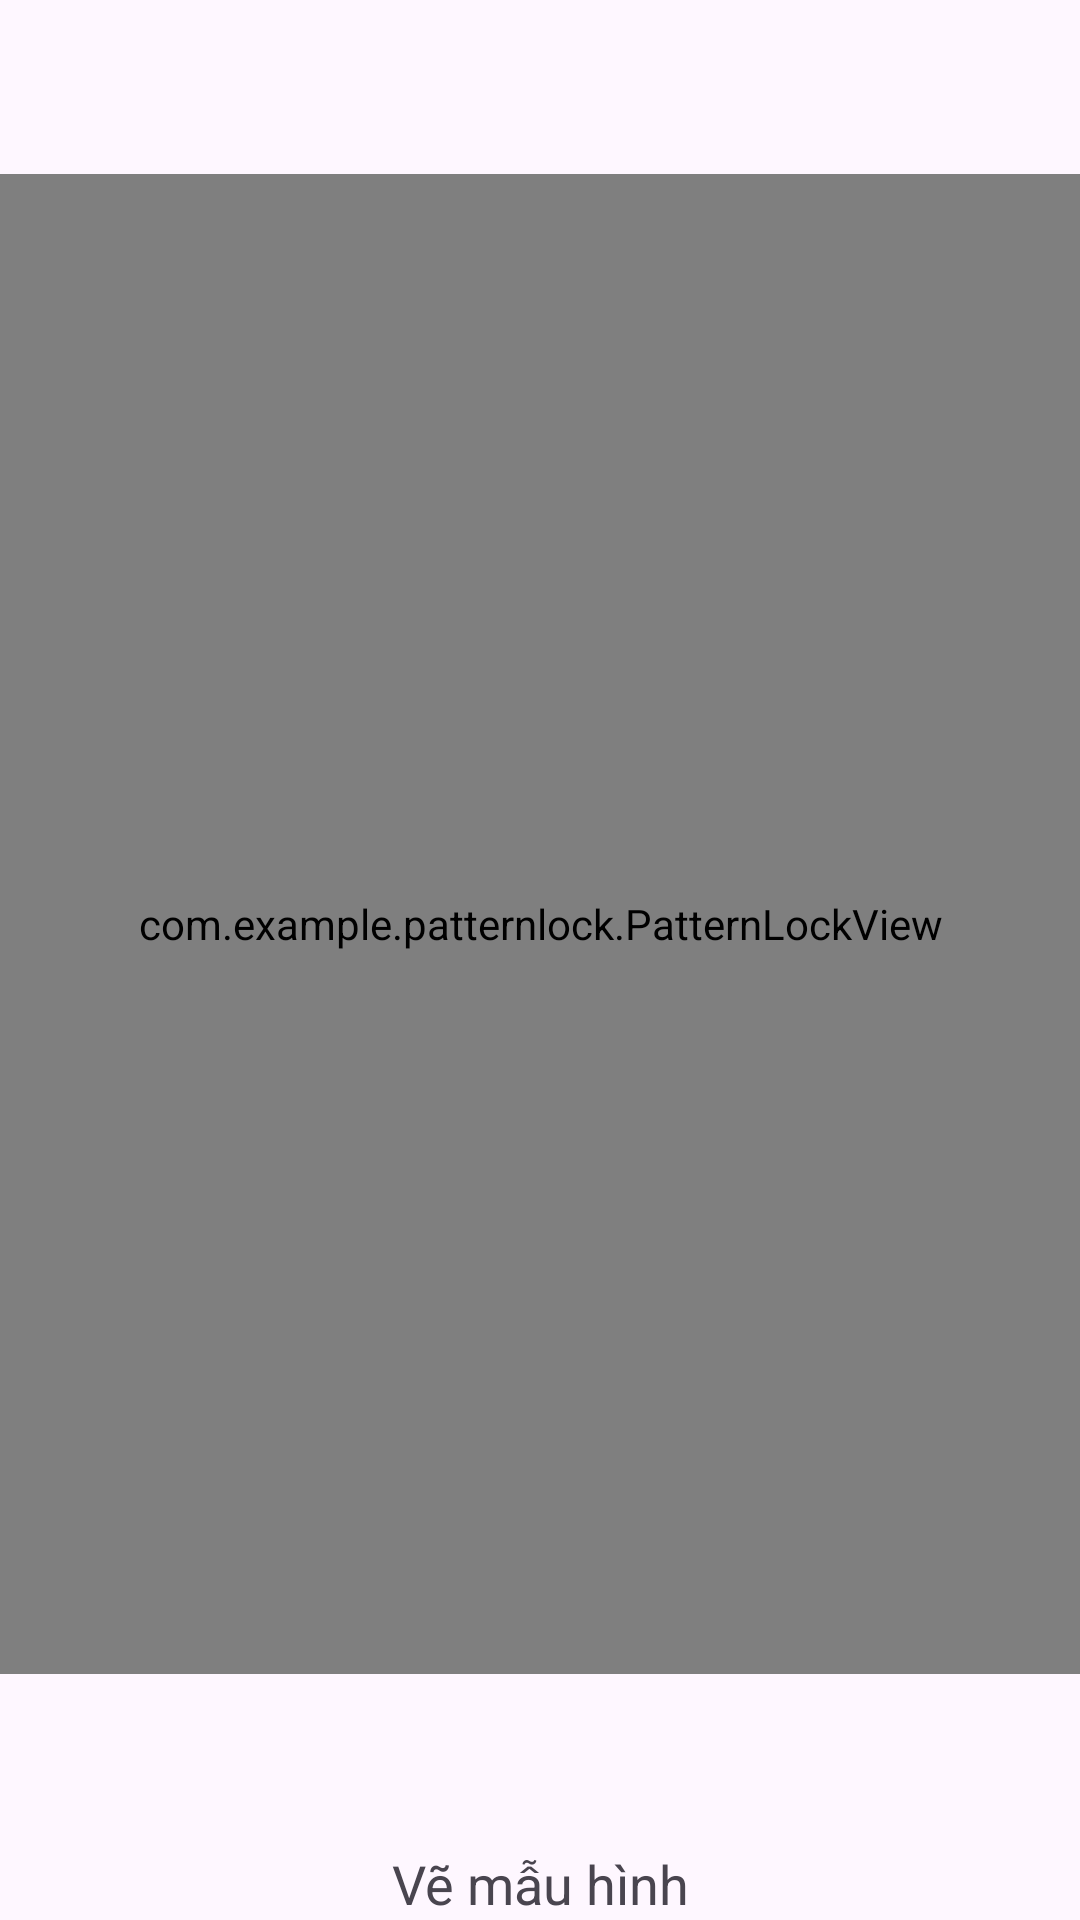

Write the Android layout XML for this screen, with the resource values it uses.
<!-- AndroidManifest.xml: application theme Theme.PatternLock -->
<!-- res/layout/activity_create_pattern.xml -->
<?xml version="1.0" encoding="utf-8"?>
<androidx.constraintlayout.widget.ConstraintLayout
    xmlns:android="http://schemas.android.com/apk/res/android"
    xmlns:app="http://schemas.android.com/apk/res-auto"
    android:layout_width="match_parent"
    android:layout_height="match_parent">

    <com.example.patternlock.PatternLockView
        android:id="@+id/patternLockView"
        android:layout_width="match_parent"
        android:layout_height="500dp"
        app:layout_constraintTop_toTopOf="parent"
        app:layout_constraintBottom_toTopOf="@+id/statusText" />

    <TextView
        android:id="@+id/statusText"
        android:layout_width="match_parent"
        android:layout_height="wrap_content"
        android:text="Vẽ mẫu hình"
        android:textSize="18sp"
        android:gravity="center"
        app:layout_constraintBottom_toBottomOf="parent" />
</androidx.constraintlayout.widget.ConstraintLayout>
<!-- resources referenced by this layout -->
<resources>
  <style name="Theme.PatternLock" parent="Base.Theme.PatternLock" />
  <style name="Base.Theme.PatternLock" parent="Theme.Material3.DayNight.NoActionBar">
          
          
      </style>
</resources>
